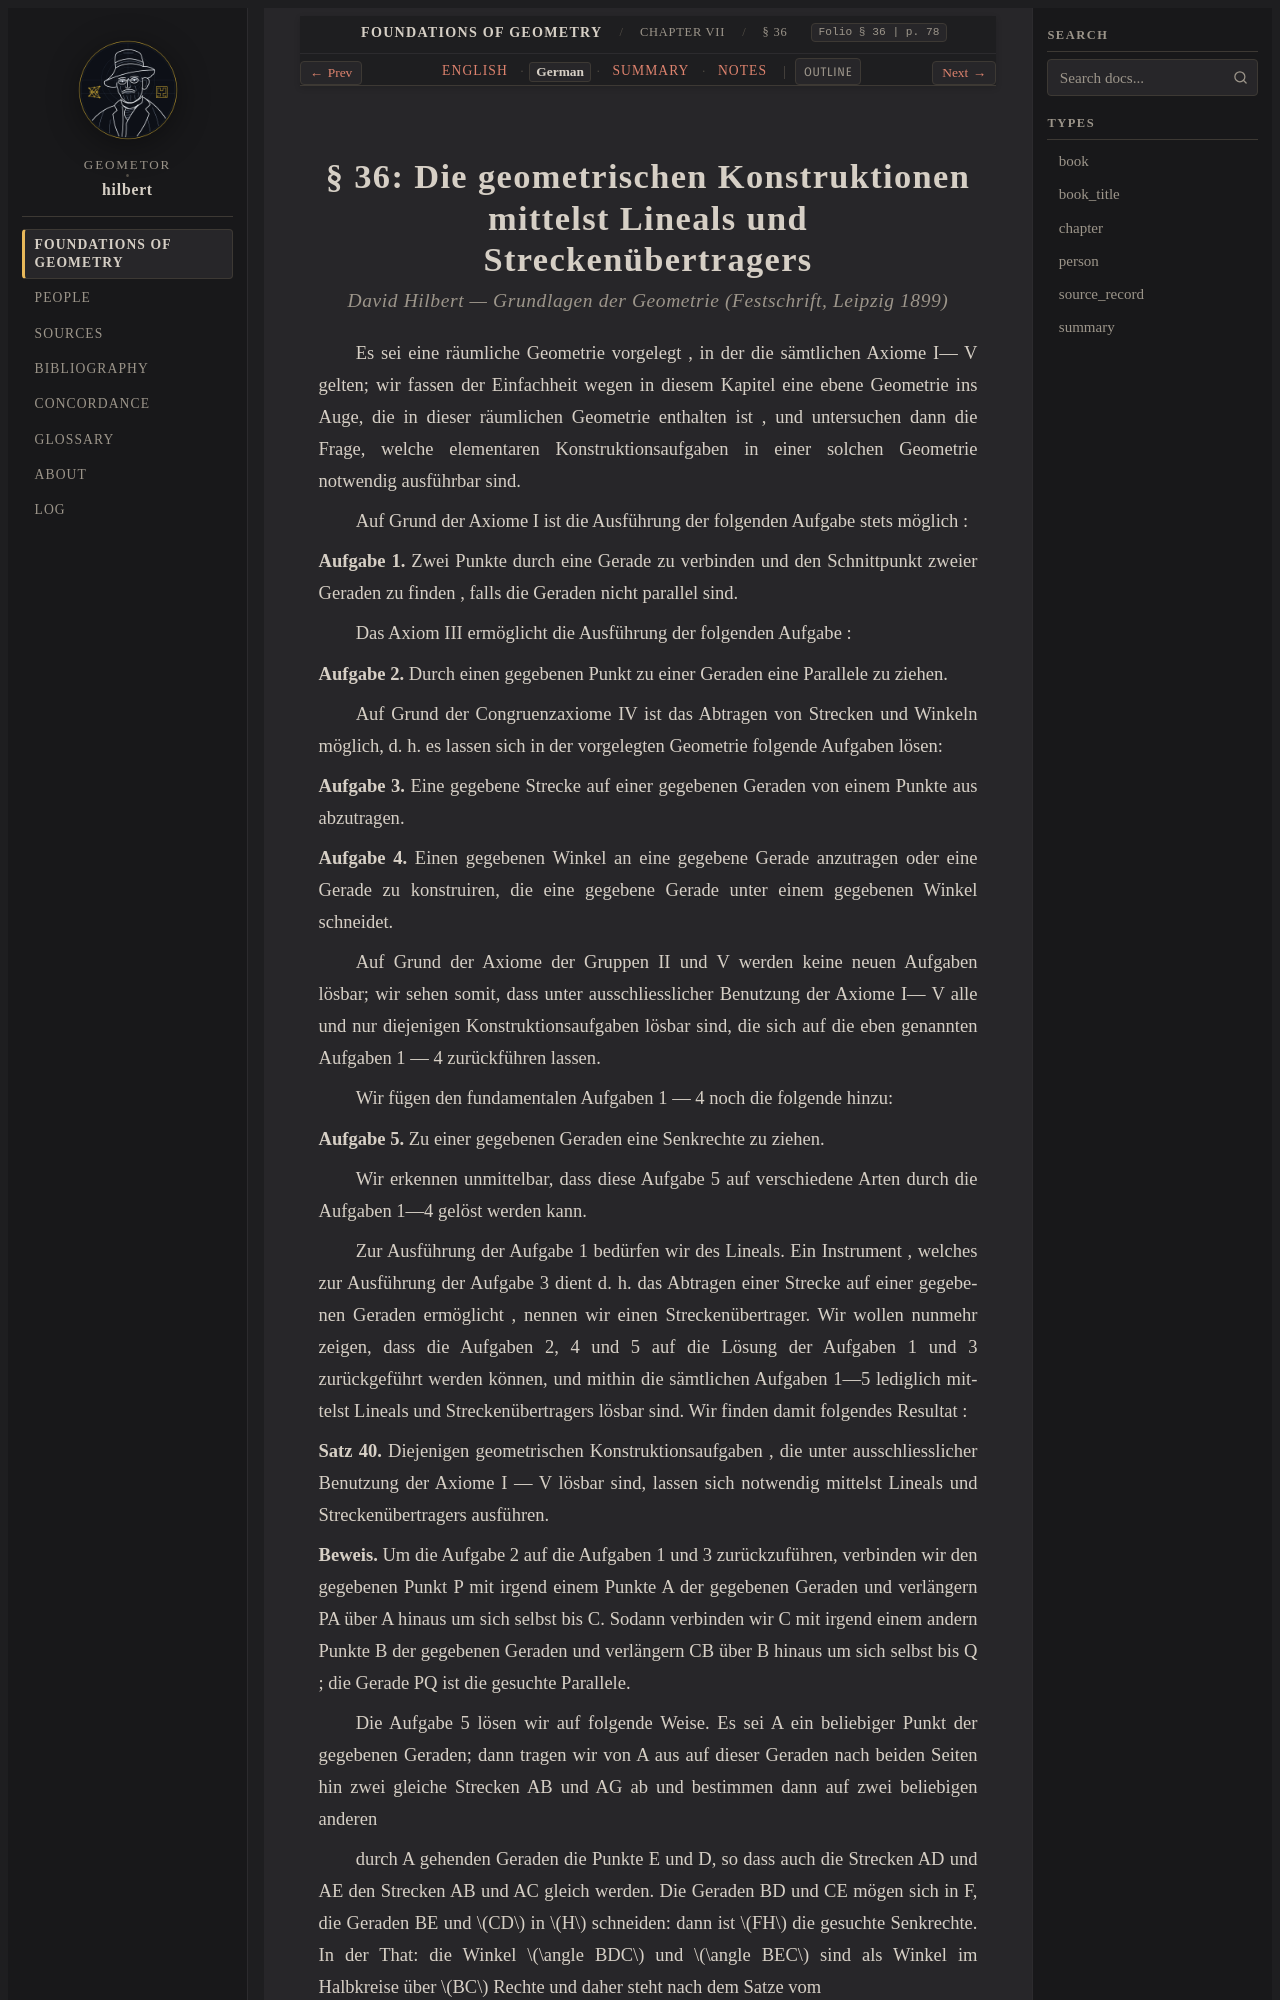

repository: geometor/hilbert · page: grundlagen/chapter_07/sec_36/de.html · generator: sphinx

:layout: book
:canonical_id: § 36
:breadcrumb_title: § 36
:order: 36
:folio: § 36
:tracks: English: index | German: de | Summary: summary | Notes: notes

.. _grundlagen-de-s36:

.. folio:: § 36
   :page: 78
